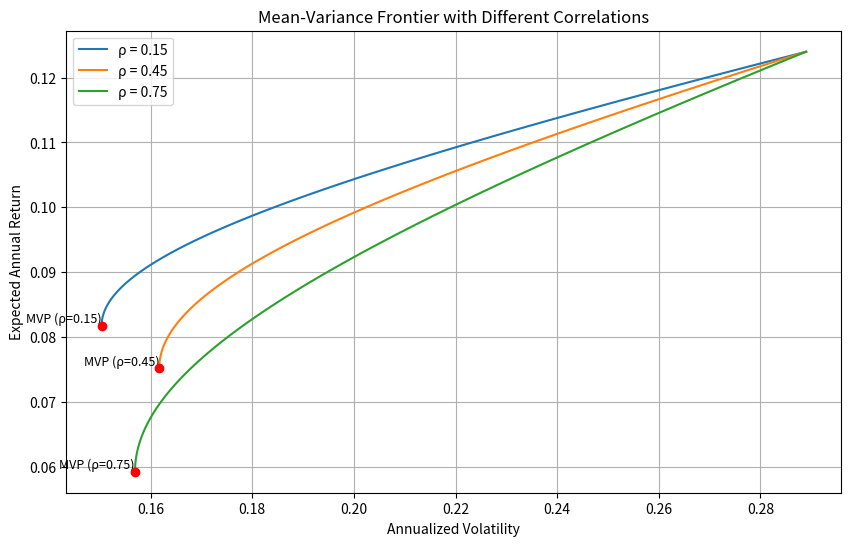

Reproduce this figure in Python.
import numpy as np
import pandas as pd
import matplotlib.pyplot as plt
from scipy.optimize import minimize

# 定义风险资产参数
mu = np.array([0.071, 0.124])  # 期望年收益
sigma = np.array([0.163, 0.289])  # 年化波动率
correlations = [0.15, 0.45, 0.75]  # 相关系数列表

# 计算协方差矩阵
def get_cov_matrix(sigma1, sigma2, rho):
    cov = rho * sigma1 * sigma2
    return np.array([[sigma1**2, cov], [cov, sigma2**2]])

# 计算组合的期望收益和波动率
def portfolio_stats(weights, mu, cov):
    port_mu = weights @ mu
    port_vol = np.sqrt(weights @ cov @ weights.T)
    return port_mu, port_vol

# 找到最小方差组合
def find_mvp(mu, cov):
    n = len(mu)
    # 目标函数：组合方差
    def objective(weights):
        return weights @ cov @ weights.T

    # 约束条件：权重之和为1
    constraints = ({'type': 'eq', 'fun': lambda w: np.sum(w) - 1})
    bounds = tuple((-np.inf, np.inf) for _ in range(n))  # 允许卖空

    # 初始猜测
    init_guess = np.array([0.5, 0.5])

    # 优化
    res = minimize(objective, init_guess, method='SLSQP', bounds=bounds, constraints=constraints)
    return res.x

# 生成均值-方差前沿
def generate_frontier(mu, cov, n_points=100):
    mvp_weights = find_mvp(mu, cov)
    mvp_mu, mvp_vol = portfolio_stats(mvp_weights, mu, cov)

    # 生成目标收益率范围
    target_mus = np.linspace(mvp_mu, max(mu), n_points)

    frontier_vols = []
    for target_mu in target_mus:
        # 目标函数：组合方差
        def objective(weights):
            return weights @ cov @ weights.T

        # 约束条件：权重之和为1，期望收益等于目标收益
        constraints = ({'type': 'eq', 'fun': lambda w: np.sum(w) - 1},
                       {'type': 'eq', 'fun': lambda w: w @ mu - target_mu})
        bounds = tuple((-np.inf, np.inf) for _ in range(len(mu)))  # 允许卖空

        # 初始猜测
        init_guess = np.array([0.5, 0.5])

        # 优化
        res = minimize(objective, init_guess, method='SLSQP', bounds=bounds, constraints=constraints)
        if res.success:
            _, vol = portfolio_stats(res.x, mu, cov)
            frontier_vols.append(vol)

    return target_mus, np.array(frontier_vols), (mvp_mu, mvp_vol)

# 主计算过程
result = {}

# 绘制均值-方差前沿
plt.figure(figsize=(10, 6))

for rho in correlations:
    cov = get_cov_matrix(sigma[0], sigma[1], rho)
    target_mus, frontier_vols, (mvp_mu, mvp_vol) = generate_frontier(mu, cov)

    # 绘制前沿曲线
    plt.plot(frontier_vols, target_mus, label=f'ρ = {rho}')

    # 标记最小方差组合
    plt.scatter(mvp_vol, mvp_mu, color='red', zorder=5)
    plt.text(mvp_vol, mvp_mu, f'MVP (ρ={rho})', fontsize=9,
             verticalalignment='bottom', horizontalalignment='right')

    # 记录rho=0.45时的MVP波动率
    if rho == 0.45:
        result['mvp_vol_at_rho45'] = mvp_vol

# 计算rho=0.45时目标收益10%的最小波动率
rho_45 = 0.45
cov_45 = get_cov_matrix(sigma[0], sigma[1], rho_45)
target_return = 0.10

def objective(weights):
    return weights @ cov_45 @ weights.T

constraints = ({'type': 'eq', 'fun': lambda w: np.sum(w) - 1},
               {'type': 'eq', 'fun': lambda w: w @ mu - target_return})
bounds = tuple((-np.inf, np.inf) for _ in range(len(mu)))

init_guess = np.array([0.5, 0.5])
res = minimize(objective, init_guess, method='SLSQP', bounds=bounds, constraints=constraints)
if res.success:
    _, min_vol = portfolio_stats(res.x, mu, cov_45)
    result['frontier_vol_at_target'] = min_vol

# 图形设置
plt.title('Mean-Variance Frontier with Different Correlations')
plt.xlabel('Annualized Volatility')
plt.ylabel('Expected Annual Return')
plt.legend()
plt.grid(True)

# 保存图形
figure_path = 'mean_variance_frontier.png'
plt.savefig(figure_path)
result['figure_path'] = figure_path

# 关闭图形以释放内存
plt.close()

# 输出结果
print(result)
